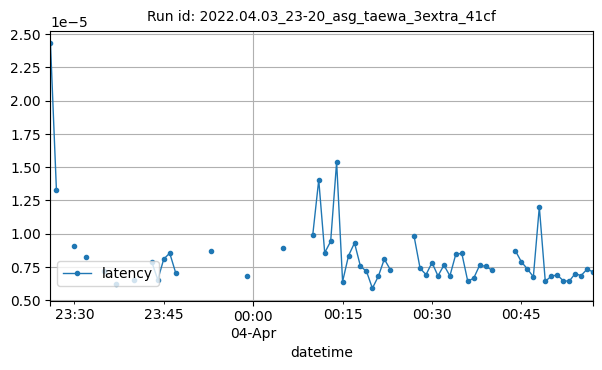

The data file committed next to this chart (first rows):
datetime, latency
2022-04-03T23:26:00Z, 2.431869506835938e-05
2022-04-03T23:27:00Z, 1.3256072998046875e-05
2022-04-03T23:30:00Z, 9.099642435709635e-06
2022-04-03T23:32:00Z, 8.27653067452567e-06
2022-04-03T23:35:00Z, 7.18235969543457e-06
2022-04-03T23:37:00Z, 6.225374009874132e-06
2022-04-03T23:40:00Z, 6.508827209472656e-06
2022-04-03T23:43:00Z, 7.867813110351562e-06
2022-04-03T23:44:00Z, 6.532669067382812e-06
2022-04-03T23:45:00Z, 8.082389831542968e-06
2022-04-03T23:46:00Z, 8.535385131835937e-06
2022-04-03T23:47:00Z, 7.05718994140625e-06
2022-04-03T23:53:00Z, 8.726119995117188e-06
2022-04-03T23:59:00Z, 6.842613220214844e-06
2022-04-04T00:05:00Z, 8.916854858398437e-06
2022-04-04T00:10:00Z, 9.918212890625e-06
2022-04-04T00:11:00Z, 1.4042854309082031e-05
2022-04-04T00:12:00Z, 8.559226989746093e-06
2022-04-04T00:13:00Z, 9.417533874511719e-06
2022-04-04T00:14:00Z, 1.5385945638020833e-05
2022-04-04T00:15:00Z, 6.389617919921875e-06
2022-04-04T00:16:00Z, 8.344650268554688e-06
2022-04-04T00:17:00Z, 9.298324584960938e-06
2022-04-04T00:18:00Z, 7.534027099609375e-06
2022-04-04T00:19:00Z, 7.176399230957032e-06
2022-04-04T00:20:00Z, 5.888938903808593e-06
2022-04-04T00:21:00Z, 6.794929504394531e-06
2022-04-04T00:22:00Z, 8.082389831542968e-06
2022-04-04T00:23:00Z, 7.295608520507813e-06
2022-04-04T00:27:00Z, 9.785095850626629e-06
2022-04-04T00:28:00Z, 7.3909759521484375e-06
2022-04-04T00:29:00Z, 6.9141387939453125e-06
2022-04-04T00:30:00Z, 7.82012939453125e-06
2022-04-04T00:31:00Z, 6.818771362304688e-06
2022-04-04T00:32:00Z, 7.62939453125e-06
2022-04-04T00:33:00Z, 6.818771362304688e-06
2022-04-04T00:34:00Z, 8.463859558105469e-06
2022-04-04T00:35:00Z, 8.511543273925782e-06
2022-04-04T00:36:00Z, 6.413459777832031e-06
2022-04-04T00:37:00Z, 6.651878356933593e-06
2022-04-04T00:38:00Z, 7.62939453125e-06
2022-04-04T00:39:00Z, 7.534027099609375e-06
2022-04-04T00:40:00Z, 7.271766662597656e-06
2022-04-04T00:44:00Z, 8.702278137207031e-06
2022-04-04T00:45:00Z, 7.867813110351562e-06
2022-04-04T00:46:00Z, 7.3432922363281235e-06
2022-04-04T00:47:00Z, 6.747245788574219e-06
2022-04-04T00:48:00Z, 1.2006078447614395e-05
2022-04-04T00:49:00Z, 6.413459777832031e-06
2022-04-04T00:50:00Z, 6.794929504394531e-06
2022-04-04T00:51:00Z, 6.890296936035156e-06
2022-04-04T00:52:00Z, 6.461143493652344e-06
2022-04-04T00:53:00Z, 6.413459777832031e-06
2022-04-04T00:54:00Z, 6.985664367675781e-06
2022-04-04T00:55:00Z, 6.842613220214844e-06
2022-04-04T00:56:00Z, 7.319450378417969e-06
2022-04-04T00:57:00Z, 7.128715515136718e-06
